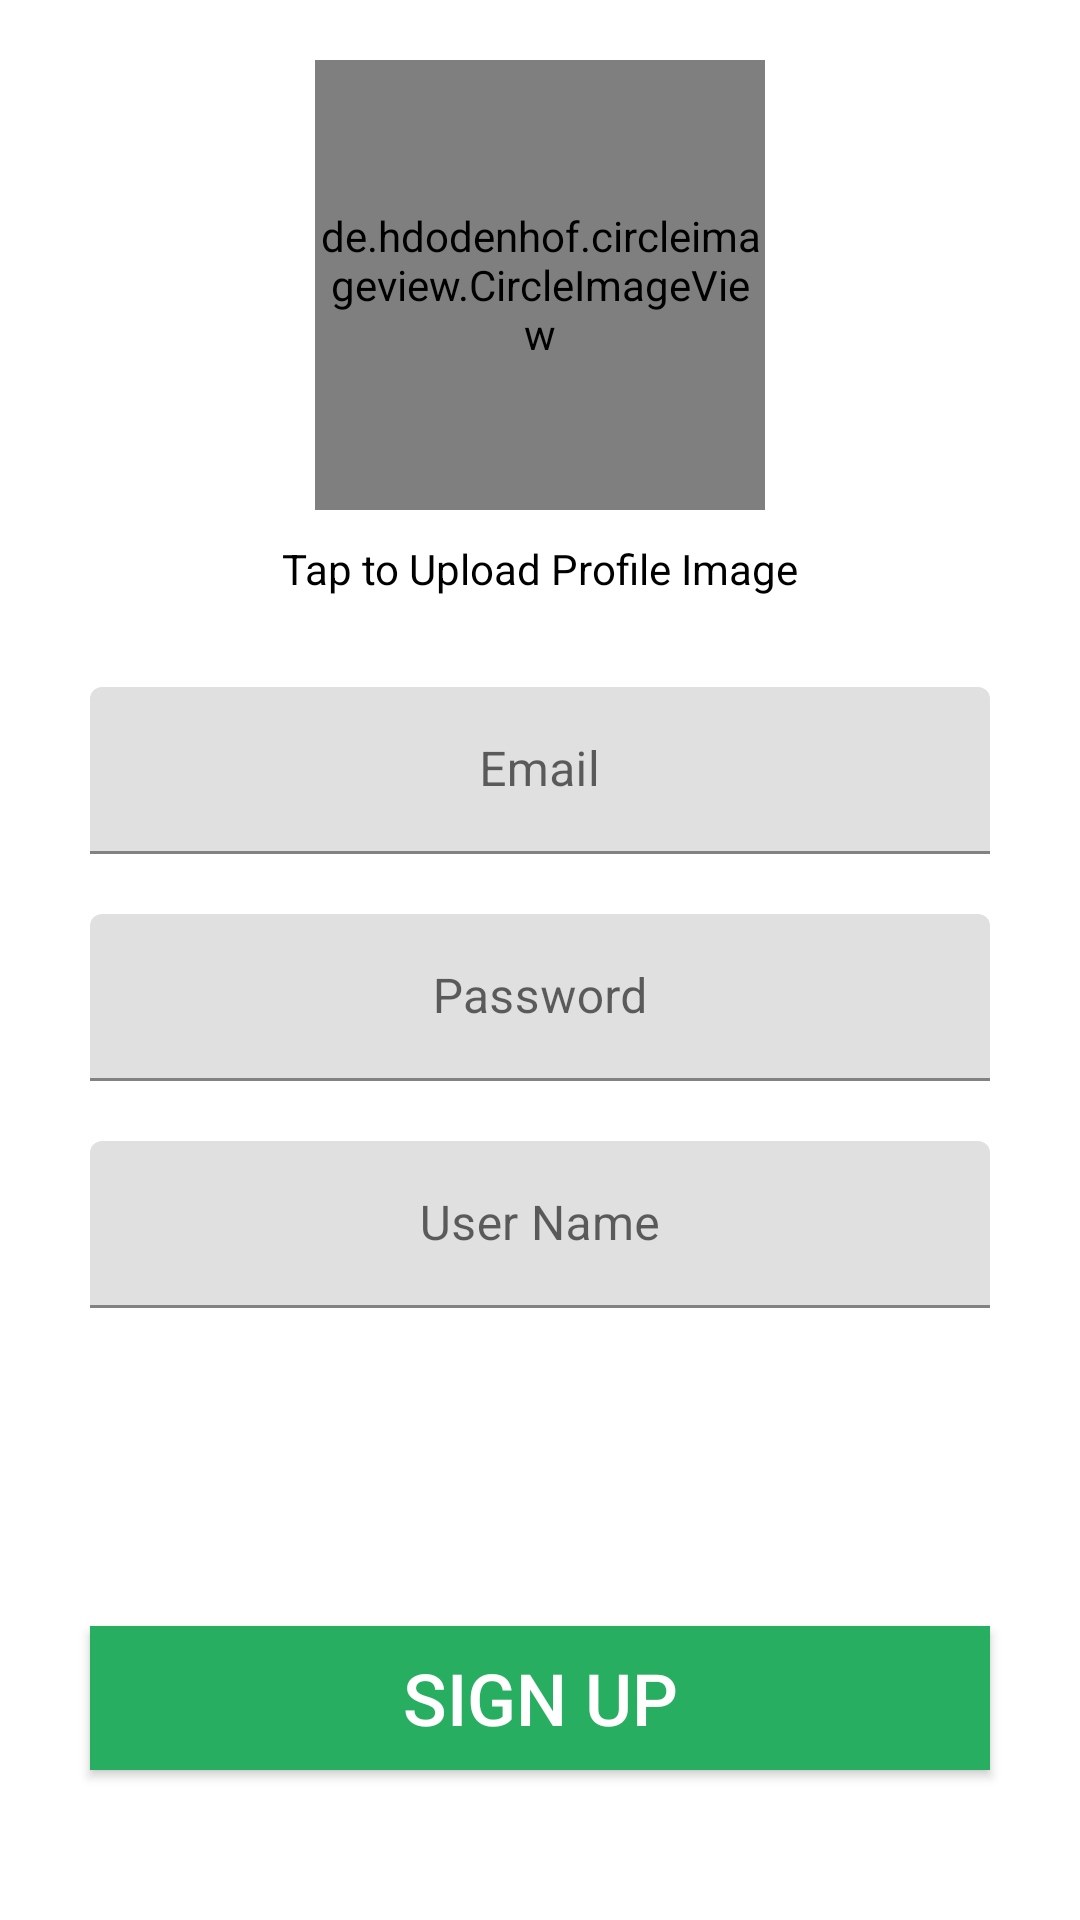

Here is an Android app screen rendered from its layout file. Give the layout XML and the strings, colors and styles it references.
<!-- AndroidManifest.xml: activity theme MainTheme -->
<!-- res/layout/activity_sign_up.xml -->
<?xml version="1.0" encoding="utf-8"?>
<androidx.constraintlayout.widget.ConstraintLayout xmlns:android="http://schemas.android.com/apk/res/android"
    xmlns:app="http://schemas.android.com/apk/res-auto"
    xmlns:tools="http://schemas.android.com/tools"
    android:layout_width="match_parent"
    android:layout_height="match_parent"
    tools:context=".SignUpActivity">

    <de.hdodenhof.circleimageview.CircleImageView
        android:id="@+id/imageViewCircle"
        android:layout_width="150dp"
        android:layout_height="150dp"
        android:layout_marginTop="20dp"
        android:background="@drawable/account"
        app:layout_constraintEnd_toEndOf="parent"
        app:layout_constraintHorizontal_bias="0.5"
        app:layout_constraintStart_toStartOf="parent"
        app:layout_constraintTop_toTopOf="parent" />


    <TextView
        android:id="@+id/textView2"
        android:layout_width="wrap_content"
        android:layout_height="wrap_content"
        android:layout_marginTop="10dp"
        android:text="Tap to Upload Profile Image"
        android:textColor="#000000"
        app:layout_constraintEnd_toEndOf="parent"
        app:layout_constraintHorizontal_bias="0.5"
        app:layout_constraintStart_toStartOf="parent"
        app:layout_constraintTop_toBottomOf="@+id/imageViewCircle" />

    <com.google.android.material.textfield.TextInputLayout
        android:id="@+id/textInputLayout2"
        android:layout_width="match_parent"
        android:layout_height="wrap_content"
        android:layout_marginTop="30dp"
        android:gravity="center"
        app:layout_constraintEnd_toEndOf="parent"
        app:layout_constraintStart_toStartOf="parent"
        app:layout_constraintTop_toBottomOf="@+id/textView2">

        <com.google.android.material.textfield.TextInputEditText
            android:id="@+id/editTextEmailSignup"
            android:layout_width="300dp"
            android:layout_height="wrap_content"
            android:gravity="center"
            android:hint="Email"
            android:inputType="textEmailAddress"
            android:textAlignment="center"
            android:textColor="#000000" />
    </com.google.android.material.textfield.TextInputLayout>

    <com.google.android.material.textfield.TextInputLayout
        android:id="@+id/textInputLayout4"
        android:layout_width="match_parent"
        android:layout_height="wrap_content"
        android:layout_marginTop="20dp"
        android:gravity="center"
        app:layout_constraintEnd_toEndOf="parent"
        app:layout_constraintStart_toStartOf="parent"
        app:layout_constraintTop_toBottomOf="@+id/textInputLayout2">

        <com.google.android.material.textfield.TextInputEditText
            android:id="@+id/editTextPasswordSignup"
            android:layout_width="300dp"
            android:layout_height="wrap_content"
            android:gravity="center"
            android:hint="Password"
            android:inputType="textPassword"
            android:textAlignment="center"
            android:textColor="#000000" />
    </com.google.android.material.textfield.TextInputLayout>

    <com.google.android.material.textfield.TextInputLayout
        android:layout_width="match_parent"
        android:layout_height="wrap_content"
        android:layout_marginTop="20dp"
        android:gravity="center"
        app:layout_constraintEnd_toEndOf="parent"
        app:layout_constraintStart_toStartOf="parent"
        app:layout_constraintTop_toBottomOf="@+id/textInputLayout4">

        <com.google.android.material.textfield.TextInputEditText
            android:id="@+id/editTextUserNameSignup"
            android:layout_width="300dp"
            android:layout_height="wrap_content"
            android:gravity="center"
            android:hint="User Name"
            android:inputType="textPersonName"
            android:textAlignment="center"
            android:textColor="#000000" />
    </com.google.android.material.textfield.TextInputLayout>

    <Button
        android:id="@+id/buttonRegister"
        android:layout_width="300dp"
        android:layout_height="wrap_content"
        android:layout_marginBottom="50dp"
        android:background="@color/colorPrimary"
        android:text="SIGN UP"
        android:textColor="#FFFFFF"
        android:textSize="24sp"
        app:layout_constraintBottom_toBottomOf="parent"
        app:layout_constraintEnd_toEndOf="parent"
        app:layout_constraintHorizontal_bias="0.5"
        app:layout_constraintStart_toStartOf="parent" />


</androidx.constraintlayout.widget.ConstraintLayout>
<!-- resources referenced by this layout -->
<resources>
  <color name="colorPrimary">#27ae60</color>
  <style name="MainTheme" parent="Theme.MaterialComponents.Light.DarkActionBar">
          
          <item name="colorPrimary">@color/green_500</item>
          <item name="colorPrimaryVariant">@color/green_700</item>
          <item name="colorOnPrimary">@color/green_200</item>
          
          <item name="colorSecondary">@color/green_500</item>
          <item name="colorSecondaryVariant">@color/green_700</item>
          <item name="colorOnSecondary">@color/black</item>
          
          <item name="android:statusBarColor" tools:targetApi="l">?attr/colorPrimaryVariant</item>
          
      </style>
  <color name="green_500">#27ae60</color>
  <color name="green_700">#166337</color>
  <color name="green_200">#a7ff83</color>
  <color name="black">#FF000000</color>
</resources>
